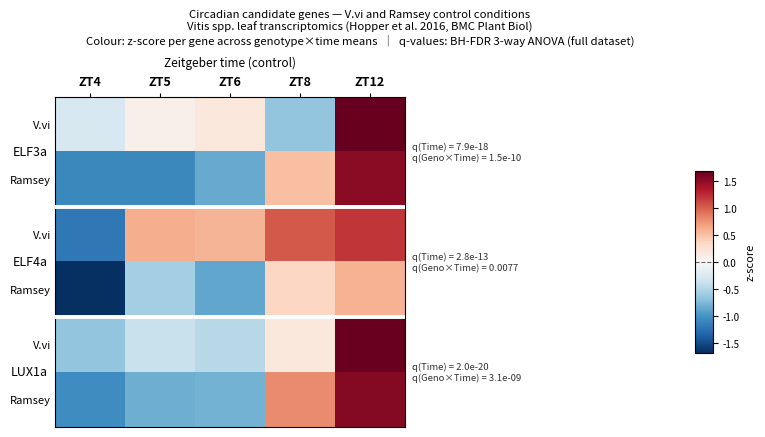

This figure's Python source:
#!/usr/bin/env python3
"""heatmap_CviRam_ZT_3gene.py
-----------------------------
Heatmap of 3 circadian candidate genes in control conditions for
V.vi (Cabernet Sauvignon) and Ramsey, with ZT-labelled columns.

Genes   : ELF3a, ELF4a, LUX1a
Genotypes: V.vi (top row), Ramsey (bottom row) per gene panel
Columns : ZT4, ZT5, ZT6, ZT8, ZT12
          (raw times 24 h, 1 h, 2 h, 4 h, 8 h)

Output  : circadian_heatmap_CviRam_ZT_3gene.png  (180 dpi)
          circadian_heatmap_CviRam_ZT_3gene.pdf
"""

import numpy as np
import matplotlib
matplotlib.use('Agg')
import matplotlib.pyplot as plt
from matplotlib.colors import TwoSlopeNorm

# ── Expression data — control only, internal order [1h, 2h, 4h, 8h, 24h] ────
GENES = [
    dict(
        short      = 'ELF3a',
        Cab = [12.8277, 12.8714, 12.4261, 13.6608, 12.6355],
        Ram = [12.2060, 12.3333, 13.0446, 13.5813, 12.2062],
        q_time     = 7.88e-18,
        q_culttime = 1.50e-10,
    ),
    dict(
        short      = 'ELF4a',
        Cab = [13.2714, 13.2597, 13.4236, 13.4866, 12.6139],
        Ram = [12.8437, 12.7323, 13.1760, 13.2619, 12.4391],
        q_time     = 2.85e-13,
        q_culttime = 7.74e-3,
    ),
    dict(
        short      = 'LUX1a',
        Cab = [10.6451, 10.4880, 11.5516, 13.9656, 10.1786],
        Ram = [ 9.9162,  9.9633, 12.5525, 13.7847,  9.5528],
        q_time     = 1.98e-20,
        q_culttime = 3.14e-9,
    ),
]

GENOTYPES   = ['Cab', 'Ram']
GENO_LABELS = ['V.vi', 'Ramsey']

# Column reorder: 24 h → ZT4, 1 h → ZT5, 2 h → ZT6, 4 h → ZT8, 8 h → ZT12
ZT_ORDER    = [4, 0, 1, 2, 3]
TIME_LABELS = ['ZT4', 'ZT5', 'ZT6', 'ZT8', 'ZT12']

N_GENES = len(GENES)
N_GENO  = len(GENOTYPES)
N_TIME  = len(TIME_LABELS)
N_ROWS  = N_GENES * N_GENO   # 6

# ── Z-scored matrix — per gene across 10 values, columns reordered ────────────
matrix = np.zeros((N_ROWS, N_TIME))
for gi, g in enumerate(GENES):
    all10 = np.concatenate([g[geno] for geno in GENOTYPES])
    mu, sd = all10.mean(), all10.std(ddof=1)
    for ri, geno in enumerate(GENOTYPES):
        z = (np.array(g[geno]) - mu) / sd
        matrix[gi * N_GENO + ri] = z[ZT_ORDER]

# ── Figure geometry ───────────────────────────────────────────────────────────
CELL_H = 0.55
CELL_W = 0.70
L_PAD  = 1.60
R_PAD  = 4.20
T_PAD  = 0.90
B_PAD  = 0.45

hm_h = N_ROWS * CELL_H
hm_w = N_TIME * CELL_W
fig_h = hm_h + T_PAD + B_PAD
fig_w = hm_w + L_PAD + R_PAD

fig = plt.figure(figsize=(fig_w, fig_h))

ax = fig.add_axes([L_PAD / fig_w, B_PAD / fig_h, hm_w / fig_w, hm_h / fig_h])

cb_h = hm_h * 0.55
cb_w = 0.18
ax_cb = fig.add_axes([
    (L_PAD + hm_w + 2.90) / fig_w,
    (B_PAD + hm_h * 0.225) / fig_h,
    cb_w / fig_w,
    cb_h / fig_h,
])

# ── Heatmap ───────────────────────────────────────────────────────────────────
vmax = np.abs(matrix).max()
norm = TwoSlopeNorm(vmin=-vmax, vcenter=0, vmax=vmax)
im = ax.imshow(matrix, aspect='auto', cmap=plt.cm.RdBu_r, norm=norm,
               interpolation='nearest')

# White separators between gene groups
for gi in range(1, N_GENES):
    ax.axhline(gi * N_GENO - 0.5, color='white', linewidth=2.8, zorder=3)

# ── X-axis (ZT) — top ────────────────────────────────────────────────────────
ax.set_xticks(range(N_TIME))
ax.set_xticklabels(TIME_LABELS, fontsize=9, fontweight='bold')
ax.xaxis.set_ticks_position('top')
ax.xaxis.set_label_position('top')
ax.set_xlabel('Zeitgeber time (control)', fontsize=8.5, labelpad=6)
ax.tick_params(axis='x', length=3)

# ── Y-axis (genotype labels) ──────────────────────────────────────────────────
ax.set_yticks(range(N_ROWS))
ax.set_yticklabels(
    [GENO_LABELS[r % N_GENO] for r in range(N_ROWS)],
    fontsize=8, style='italic',
)
ax.tick_params(axis='y', length=0, pad=3)

# ── Gene group labels + q-values ─────────────────────────────────────────────
def fmt_q(q):
    return f'{q:.1e}' if q < 0.001 else f'{q:.4f}'

ax_left   = L_PAD / fig_w
ax_right  = (L_PAD + hm_w) / fig_w
ax_bottom = B_PAD / fig_h
ax_height = hm_h  / fig_h

for gi, g in enumerate(GENES):
    mid_row = gi * N_GENO + (N_GENO - 1) / 2.0
    y_fig = ax_bottom + ax_height * (1.0 - (mid_row + 0.5) / N_ROWS)

    # Gene name left of axes
    fig.text(
        ax_left - 0.008, y_fig,
        g['short'],
        va='center', ha='right', fontsize=9, style='italic',
        transform=fig.transFigure,
    )

    # Q-values right of axes
    fig.text(
        ax_right + 0.008, y_fig,
        f"q(Time) = {fmt_q(g['q_time'])}\n"
        f"q(Geno\u00d7Time) = {fmt_q(g['q_culttime'])}",
        va='center', ha='left', fontsize=6.8, color='#333333',
        transform=fig.transFigure,
    )

# ── Colorbar ──────────────────────────────────────────────────────────────────
cbar = plt.colorbar(im, cax=ax_cb)
cbar.set_label('z-score', fontsize=8, labelpad=4)
cbar.ax.tick_params(labelsize=7)
cbar.ax.axhline(0, color='black', linewidth=0.8, linestyle='--', alpha=0.6)

# ── Title ─────────────────────────────────────────────────────────────────────
fig.text(
    0.5, 0.995,
    'Circadian candidate genes — V.vi and Ramsey control conditions\n'
    'Vitis spp. leaf transcriptomics (Hopper et al. 2016, BMC Plant Biol)\n'
    'Colour: z-score per gene across genotype\u00d7time means  '
    '\u2502  q-values: BH-FDR 3-way ANOVA (full dataset)',
    ha='center', va='top', fontsize=8.2, transform=fig.transFigure,
)

# ── Save ──────────────────────────────────────────────────────────────────────
for fname in ('circadian_heatmap_CviRam_ZT_3gene.png', 'circadian_heatmap_CviRam_ZT_3gene.pdf'):
    plt.savefig(fname, dpi=180, bbox_inches='tight')
    print(f'Saved: {fname}')
